Run: headless pygame with SDL's dummy video driver; simulated clock (each Clock.tick advances the game by its frame time, no real sleeping); random seed 0; keys injected as events and as key.get_pressed() state; no mouse input.
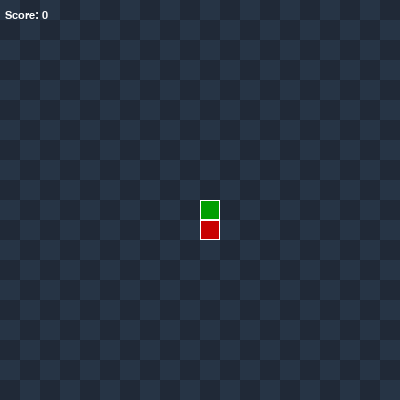
Frame 1 of 4 · flips 1–60 · no input
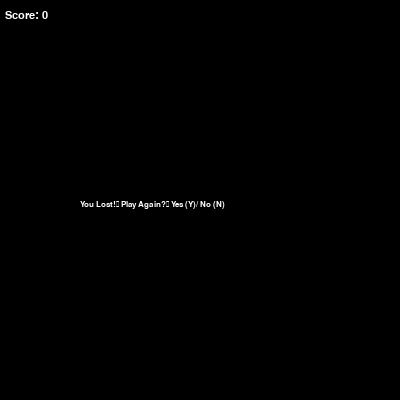
Frame 2 of 4 · flips 61–180 · tapped SPACE, RETURN · held RIGHT (→), D
Frame 3 of 4 · flips 181–300 · held DOWN (↓), S · screen unchanged from frame 2, image omitted
Frame 4 of 4 · flips 301–420 · held LEFT (←), A, UP (↑), W · screen unchanged from frame 3, image omitted

The pygame program that drew these frames:

import pygame
import sys
import random
 
pygame.init()
  
screen_width = 400
screen_height = 400
 
game_board = pygame.display.set_mode((screen_width, screen_height))
pygame.display.set_caption('Python in Python')
 
clock = pygame.time.Clock()

# Colours
white = (255, 255, 255)
black = (0, 0, 0)
lighter_square = (38, 52, 69)
darker_square = (32, 41, 55)

# Grid dimensions
grid_size = 20
# Produces a 20 x 20 grid
grid_width = 20
grid_height = 20
 
# Snake
snake_position = (0, 0)
snake_colour = (0, 159, 0)
snake_x = screen_width / 2
snake_y = screen_height / 2
snake_size = 20
snake_score = 0
snake_speed = 5

# Apple
apple_position = (0, 0)
apple_colour = (200, 0, 0)
apple_x = round(random.randrange(0, screen_width - snake_size) / grid_size) * grid_size
apple_y = round(random.randrange(0, screen_height - snake_size) / grid_size) * grid_size
 
game_quit_font = pygame.font.SysFont("helvetica", 12)
score_font = pygame.font.SysFont("Courier", 16)

game_quit = False
game_over = False

def background(game_board):
    """
  Creates the chequered grid for the game based on if the grid number is disable by two or not. If it is apply the darker colour if not, apply the lighter colour.
  """
    for y in range(0, int(grid_height)):
        for x in range(0, int(grid_width)):
            if (x + y) % 2 == 0:
                square_one = pygame.Rect((x * grid_size, y * grid_size),
                                         (grid_size, grid_size))
                pygame.draw.rect(game_board, (lighter_square), square_one)
            else:
                square_two = pygame.Rect((x * grid_size, y * grid_size),
                                         (grid_size, grid_size))
                pygame.draw.rect(game_board, (darker_square), square_two)

def show_score():
    font_score = pygame.font.SysFont("Courier", 16)
    scoreboard = font_score.render("Score: "+str(snake_score), True, (white))
    game_board.blit(scoreboard, (5, 10))
 
def snake(game_board):
        pygame.draw.rect(game_board, snake_colour, [200, 200, 20, 20])
        pygame.draw.rect(game_board, white, [200, 200, 20, 20], 1)

def apple(game_board):
        pygame.draw.rect(game_board, apple_colour, [apple_x, apple_y, 20, 20])
        pygame.draw.rect(game_board, white, [apple_x, apple_y, 20, 20],1)

def apple_eaten(snake_x, apple_x, snake_y, apple_y, snake_score, snake_speed, snake_size):
    if snake_x == apple_x and snake_y == apple_y:
        snake_score += 10
        snake_speed += 0.5
        snake_size += 20
        print("Snake ate the apple") 
        apple_x = round(random.randrange(0, screen_width - grid_size) / grid_size) * grid_size
        apple_y = round(random.randrange(0, screen_height - grid_size) / grid_size) * grid_size
    
    return snake_x, apple_x, snake_y, apple_y, snake_score, snake_speed, snake_size

def message(msg, color):
    """
  Creates the message after the snake has crashed into the wall or into it's self.
  """
    mesg = game_quit_font.render(msg, True, white)
    game_board.blit(mesg, [screen_width/5, screen_height/2]) 

def keyboard_commands(move_horizontal, move_vertical):
    for event in pygame.event.get():
        if event.type == pygame.QUIT:
            game_quit = True
        if event.type == pygame.KEYDOWN:
            if event.key == pygame.K_LEFT:
                move_horizontal = -20
                move_vertical = 0
            elif event.key == pygame.K_RIGHT:
                move_horizontal = 20
                move_vertical = 0
            elif event.key == pygame.K_UP:
                move_vertical = -20
                move_horizontal = 0
            elif event.key == pygame.K_DOWN:
                move_vertical = 20
                move_horizontal = 0
    return move_horizontal, move_vertical

def game_loop():
    """
  Game loop based on the game_quit and game_over variables inside while and if loops.
  """
    global game_over
    global game_quit
    global snake_score
    # global snake_size
    # global snake_speed
    global apple_x
    global apple_y

 
    snake_x = screen_width / 2
    snake_y = screen_height / 2
    snake_score = 0
    snake_size = 20
    snake_speed = 5
    move_horizontal = 0
    move_vertical = 0



    while game_quit == False:
        move_horizontal, move_vertical = keyboard_commands(move_horizontal, move_vertical)
 
        snake_x += move_horizontal
        snake_y += move_vertical
        background(game_board)
        scoreboard = show_score()

        apple(game_board)
        
        pygame.draw.rect(game_board, snake_colour, [snake_x, snake_y, snake_size, 20])
        pygame.draw.rect(game_board, white, [snake_x, snake_y, snake_size, 20], 1)
        
        pygame.display.update()
 
        snake_x, apple_x, snake_y, apple_y, snake_score, snake_speed, snake_size = apple_eaten(snake_x, apple_x, snake_y, apple_y, snake_score, snake_speed, snake_size)
        clock.tick(snake_speed)

        if snake_x >= screen_width or snake_x < 0 or snake_y >= screen_height or snake_y < 0:
          game_over = True

        while game_over == True:
            game_board.fill(black)
            message("You Lost!\n Play Again?\n Yes (Y)/ No (N)", white)
            show_score()            
  
            for event in pygame.event.get():
                if event.type == pygame.KEYDOWN:
                    if event.key == pygame.K_n:
                        game_quit = True
                        game_over = False
                    if event.key == pygame.K_y:
                        game_quit = False
                        game_over = False
                        game_loop()

            pygame.display.update()
 
    pygame.quit()
    quit()
 
 
game_loop()
